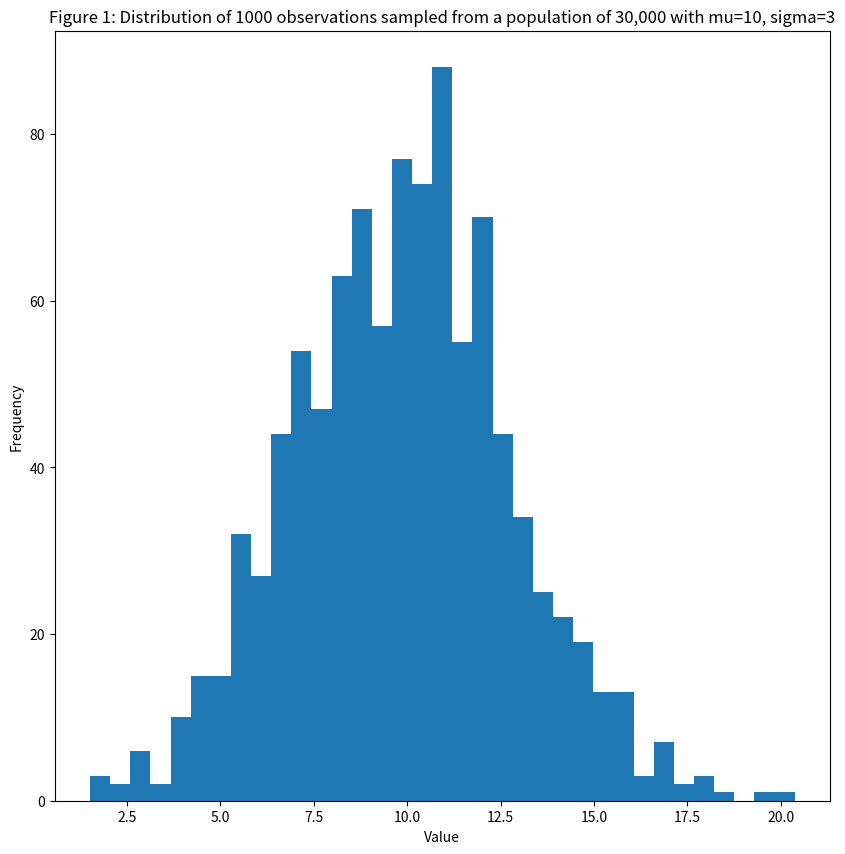

Reproduce this figure in Python.
import matplotlib.pyplot as plt
import numpy as np

mod1 = lambda t: np.random.normal(10,3,t)

#Form a population of 30,000 individual, with average=10 and scale=3
population = mod1(30000)
#Assume we are only able to observe 1,000 of these individuals.
observation = population[np.random.randint(0, 30000, 1000)]

fig = plt.figure(figsize=(10,10))
ax = fig.add_subplot(1,1,1)
ax.hist( observation,bins=35 ,)
ax.set_xlabel("Value")
ax.set_ylabel("Frequency")
ax.set_title("Figure 1: Distribution of 1000 observations sampled from a population of 30,000 with mu=10, sigma=3")
mu_obs = observation.mean()
plt.show()